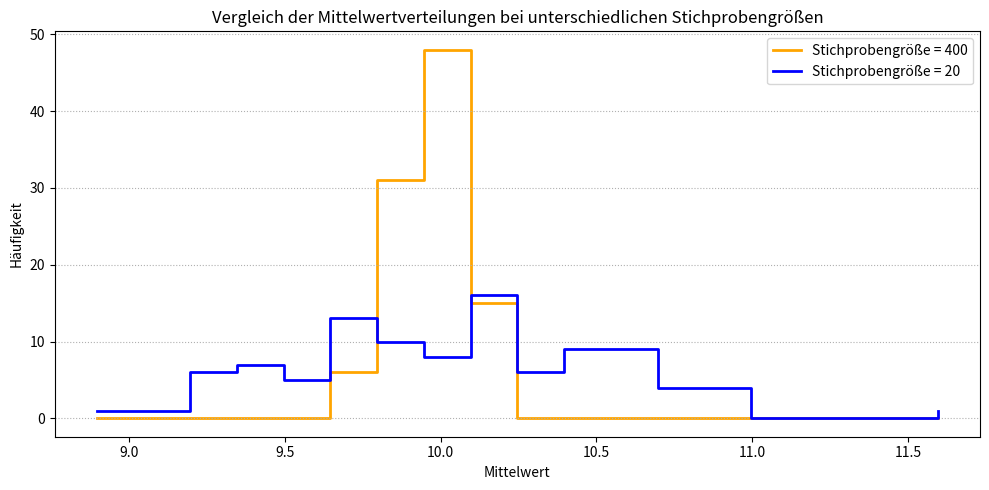

Recreate this plot in Python.
import numpy as np
import matplotlib.pyplot as plt

# Parameter
x = 10.0
s = 2.0
n = 100
m1 = 20
m2 = 400

# Mittelwerte erzeugen
means_50 = [np.mean(np.random.normal(loc=x, scale=s, size=m1)) for _ in range(n)]
means_100 = [np.mean(np.random.normal(loc=x, scale=s, size=m2)) for _ in range(n)]

# Gemeinsame Bins bestimmen
all_means = means_50 + means_100
bins = np.linspace(min(all_means), max(all_means), 20)

# Histogrammdaten berechnen
counts_50, _ = np.histogram(means_50, bins=bins)
counts_100, _ = np.histogram(means_100, bins=bins)

# Plot vorbereiten
plt.figure(figsize=(10, 5))

# Treppenfunktionen
plt.step(bins[:-1], counts_100, where='post', color='orange', label='Stichprobengröße = ' + str(m2), linewidth=2, zorder=1)
plt.step(bins[:-1], counts_50, where='post', color='blue', label='Stichprobengröße = ' +str(m1), linewidth=2, zorder=2)

# Achsen und Layout
plt.title("Vergleich der Mittelwertverteilungen bei unterschiedlichen Stichprobengrößen")
plt.xlabel("Mittelwert")
plt.ylabel("Häufigkeit")
plt.legend()
plt.grid(axis='y', linestyle=':')
plt.tight_layout()
plt.savefig("means.png")
plt.show()



exit(1)

import numpy as np
import matplotlib.pyplot as plt

# Parameter
x = 10.0
s = 2.0
n = 100
m1 = 10
m2 = 100

# Mittelwerte erzeugen
means_50 = [np.mean(np.random.normal(loc=x, scale=s, size=m1)) for _ in range(n)]
means_100 = [np.mean(np.random.normal(loc=x, scale=s, size=m2)) for _ in range(n)]

# Gemeinsame Bins bestimmen
all_means = means_50 + means_100
bins = np.linspace(min(all_means), max(all_means), 20)

# Histogrammdaten berechnen
counts_50, _ = np.histogram(means_50, bins=bins)
counts_100, _ = np.histogram(means_100, bins=bins)

# Mittelpunkte der Bins berechnen
bin_centers = 0.5 * (bins[:-1] + bins[1:])

# Plot
plt.figure(figsize=(10, 5))

# Histogramm m = 100 (gefüllt hinten)
plt.bar(bin_centers, counts_100, width=np.diff(bins), align='center',
        color='orange', edgecolor='orange', label='Stichprobengröße = ' + str(m2), zorder=1)

# Histogramm m = 50 (gefüllt vorn)
plt.bar(bin_centers, counts_50, width=np.diff(bins), align='center',
        color='blue', edgecolor='blue', label='Stichprobengröße = ' + str(m1), zorder=2)

# Wenn m=100 an einer Stelle kleiner ist, zeichne Linie entlang
for i, (c50, c100, xval) in enumerate(zip(counts_50, counts_100, bin_centers)):
    if c100 < c50:
        plt.plot([xval - 0.5 * (bins[1]-bins[0]), xval + 0.5 * (bins[1]-bins[0])],
                 [c100, c100], color='orange', linewidth=2.5, zorder=3)

# Achsen und Layout
plt.title("Vergleich der Mittelwertverteilungen bei unterschiedlichen Stichprobengrößen")
plt.xlabel("Mittelwert")
plt.ylabel("Häufigkeit")
plt.legend()
plt.grid(axis='y', linestyle=':')
plt.tight_layout()
plt.show()

exit(1)

import numpy as np
import matplotlib.pyplot as plt

# Parameter
x = 10.0
s = 2.0
n = 100
m1 = 20
m2 = 100

# Mittelwerte erzeugen
means_50 = [np.mean(np.random.normal(loc=x, scale=s, size=m1)) for _ in range(n)]
means_100 = [np.mean(np.random.normal(loc=x, scale=s, size=m2)) for _ in range(n)]

# Gemeinsame Bins bestimmen
all_means = means_50 + means_100
bins = np.linspace(min(all_means), max(all_means), 20)

# Histogramme plotten
plt.figure(figsize=(10, 5))
plt.hist(means_50, bins=bins, alpha=0.6, color='blue', label='m = ' + str(m1))
plt.hist(means_100, bins=bins, alpha=0.6, color='orange', label='m = ' + str(m2))

plt.title("Vergleich der Mittelwertverteilungen bei unterschiedlichen Stichprobengrößen")
plt.xlabel("Mittelwert")
plt.ylabel("Häufigkeit")
plt.legend()
plt.grid(axis='y', linestyle=':')
plt.tight_layout()
plt.savefig("means.png")
plt.show()
